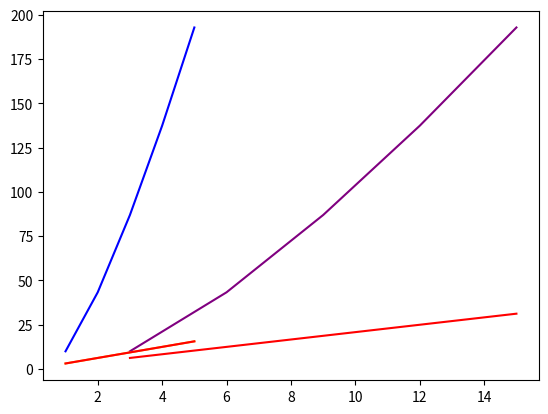

Write the Python code that produced this figure.
import numpy as np
from matplotlib import pyplot as plt  
import time 
#Question 1
### Number of particles will be 10
Npart = 10
### create an array 'm' and 'v' to store the masses and velocities of the 10 particles... 
### initially, each entry in 'm' and 'v' will be zero, and we will have to assign values later
m = np.zeros(Npart)
v = np.zeros(Npart)
for i in range(0,Npart):
    m[i] = 1.0
    v[i] = 2.5
### Now that values have been assigned, print to confirm they are what you expect
print("Printing array of masses: ",m)
print("Printing array of velocities: ",v)
T = 1/2 * m * v**2
### confirm that T is indeed an array with an entry for the kinetic energy of each particle
print(T)
### initialize a sum variable to zero
T_tot_loop = 0.
### loop over elements of the T array and 
### compute the sum 
for i in range(0,Npart):
    ### add elements to the sum variable
    T_tot_loop = T_tot_loop + T[i]
    
### compute the sum using np.sum instead
T_tot_sum = np.sum(T)
### print both sums to confirm both methods give the same answer
print("Result from loop is ",T_tot_loop)
print("Result from numpy sum is ",T_tot_sum)
N_array = [3, 6, 9, 12, 15 ]
T_array = [6.25, 12.5, 18.75, 25.0, 31.25  ]      
plt.plot( N_array, T_array, 'red')
plt.show()

#Question 2
Npart = 10 
### create 1-D arrays of length Npart for q... assign each particle charge of 1 natural unit
q = np.ones(Npart)
### create a 1-D array of length Npart for x... use np.linspace to automatically
### assign values since we want the particles evenly spaced.
x = np.linspace(0,(Npart-1)*0.2,Npart)
### create a 2-D array that is Npart x Npart for the separations between particle pairs
r = np.zeros((Npart,Npart))
### compute all separations using two nested for-loops to access the positions of each particle
for i in range(0,Npart):
    for j in range(0,Npart):
        r[i][j] = np.sqrt( (x[i]-x[j])**2 )
### now print all arrays 
print("Printing array of charges ",q)
print("Printing array of charges ",x)
print("Printing array of charges \n",r)
### function to compute potential energy given an array of separations and an array of charges
def Potential(sep_array, charge_array):
    ### presumably the number of particles is equal to the length
    ### of the array of charges
    N = len(charge_array)
    
    ### initialize the potential energy to zer
    Pot = 0.
    ### nested loop
    for i in range(0,N):
        for j in range(0,N):
            ### do not calculate potential of particle with itself!
            if (i!=j):
                Pot = Pot + charge_array[i]*charge_array[j]/sep_array[i][j]
    return Pot
### Compute total potential energy and store it as the variable V_tot
V_tot = Potential(r, q)
### print it to see what it is!
print(V_tot)
N_array = (3, 6, 9, 12, 15)
V_array = (10.00, 43.33, 86.99, 137.43, 192.90 )
plt.plot( N_array, V_array, 'purple')
plt.show()

#Question #3
N_array = [1, 2, 3, 4, 5]
T_array = [3.125, 6.25, 9.375,  12.5, 15.625 ]      
V_array = (10.00, 43.33, 86.99, 137.43, 192.90 )
start = time.time()
x = N_array
y = start
y = T_array 
y1 = V_array
plt.plot(x, y, 'orange', x, y1, 'blue')
plt.plot(x, y, 'red')
plt.show()
end = time.time()
how_long = end - start 
print("Total time to run in seconds is: ", how_long)